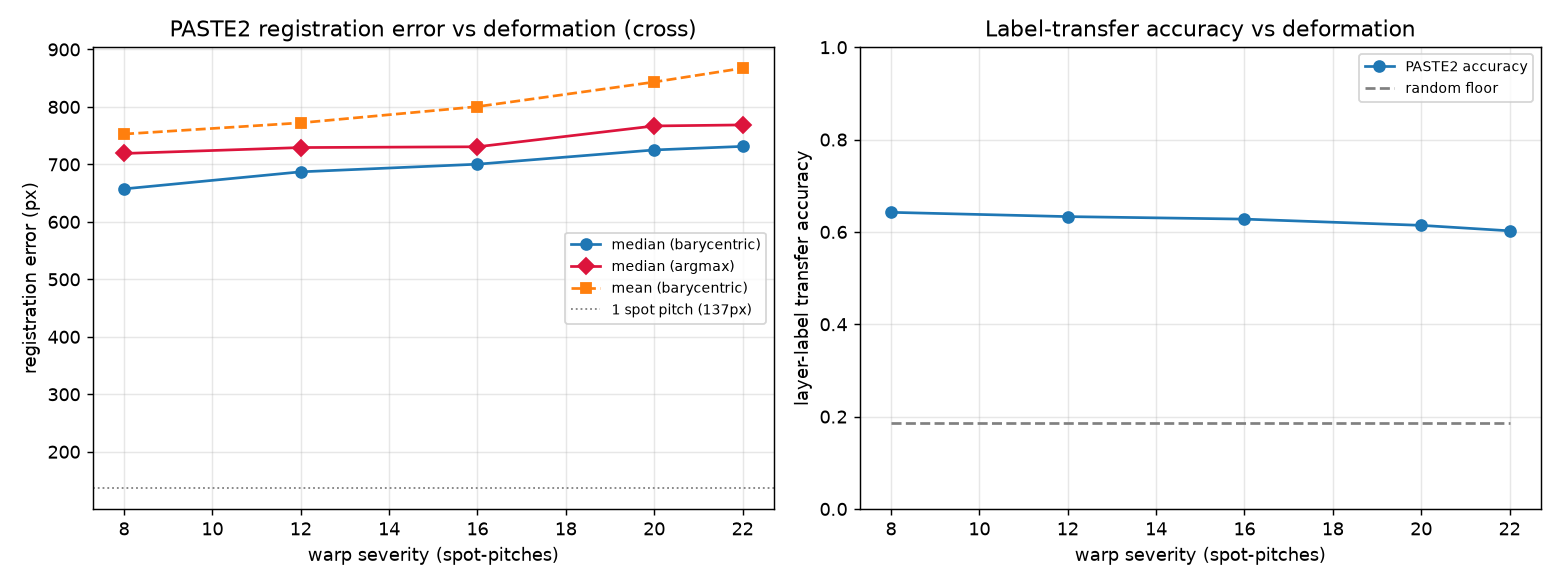

The file beside this chart, header and first rows:
severity, max_disp_px, mean_disp_px, reg_err_mean, reg_err_median, reg_err_p90, reg_err_mean_argmax, reg_err_median_argmax, reg_err_p90_argmax, n_reg_scored, paste2_acc, random_floor, n_label_scored, runtime_s
8.0, 1096, 725.3, 752.8, 657.4, 1423, 804.1, 719, 1520, 4158, 0.6424, 0.1866, 4220, 130.6
12.0, 1644, 1088, 772.3, 687.1, 1449, 821.4, 729.3, 1555, 4159, 0.6332, 0.1866, 4220, 145.4
16.0, 2192, 1451, 800.6, 700.3, 1519, 849.5, 730.7, 1623, 4157, 0.6277, 0.1866, 4220, 179
20.0, 2740, 1813, 843.3, 725.1, 1617, 890.5, 766.9, 1699, 4158, 0.6142, 0.1866, 4220, 133.6
22.0, 3014, 1994, 867.3, 731.3, 1660, 920.3, 768.7, 1792, 4159, 0.6024, 0.1866, 4220, 155.3
